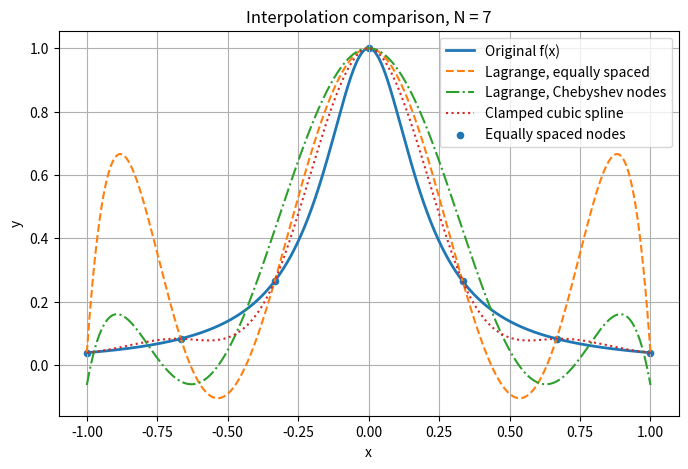
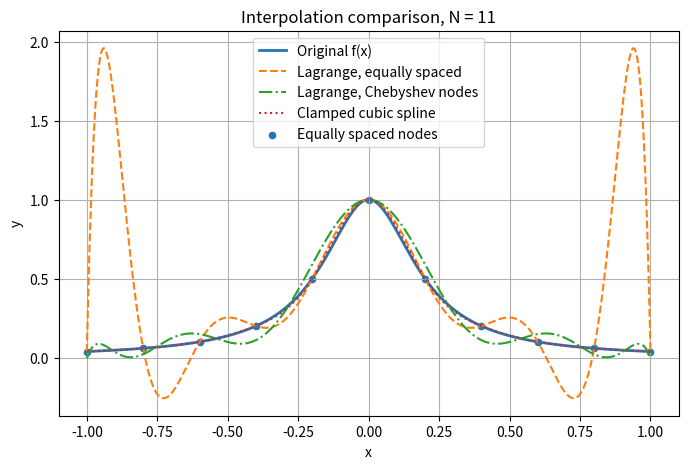
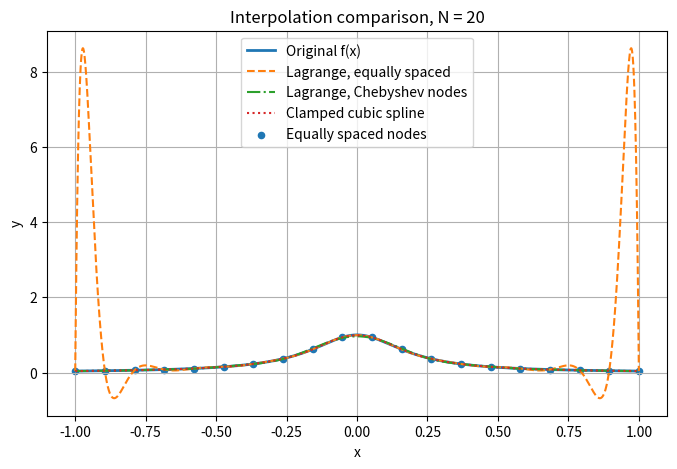

Write Python code to recreate these figures, in order.
import numpy as np
import matplotlib.pyplot as plt
from scipy.interpolate import BarycentricInterpolator, CubicSpline

def f(x):
    return 1 / (1 + 25*x**2)

def fp(x):
    return -50*x / (1 + 25*x**2)**2


if __name__ == "__main__":
    Ns = [7, 11, 20]
    x_plot = np.linspace(-1, 1, 2000)
    y_true = f(x_plot)

    for N in Ns:
        # 1. Lagrange interpolation with equally spaced nodes
        x_equi = np.linspace(-1, 1, N)
        y_equi = f(x_equi)
        lag_equi = BarycentricInterpolator(x_equi, y_equi)
        y_lag_equi = lag_equi(x_plot)

        # 2. Lagrange interpolation with Chebyshev nodes
        k = np.arange(N)
        x_cheb = np.cos((2*k + 1) * np.pi / (2*N))
        y_cheb = f(x_cheb)
        lag_cheb = BarycentricInterpolator(x_cheb, y_cheb)
        y_lag_cheb = lag_cheb(x_plot)

        # 3. Cubic spline with clamped boundary conditions
        spline = CubicSpline(
            x_equi,
            y_equi,
            bc_type=((1, fp(x_equi[0])), (1, fp(x_equi[-1])))
        )
        y_spline = spline(x_plot)

        plt.figure(figsize=(8, 5))
        plt.plot(x_plot, y_true, label="Original f(x)", linewidth=2)
        plt.plot(x_plot, y_lag_equi, "--", label="Lagrange, equally spaced")
        plt.plot(x_plot, y_lag_cheb, "-.", label="Lagrange, Chebyshev nodes")
        plt.plot(x_plot, y_spline, ":", label="Clamped cubic spline")
        plt.scatter(x_equi, y_equi, s=20, label="Equally spaced nodes")
        plt.title(f"Interpolation comparison, N = {N}")
        plt.xlabel("x")
        plt.ylabel("y")
        plt.legend()
        plt.grid(True)
        plt.show()
